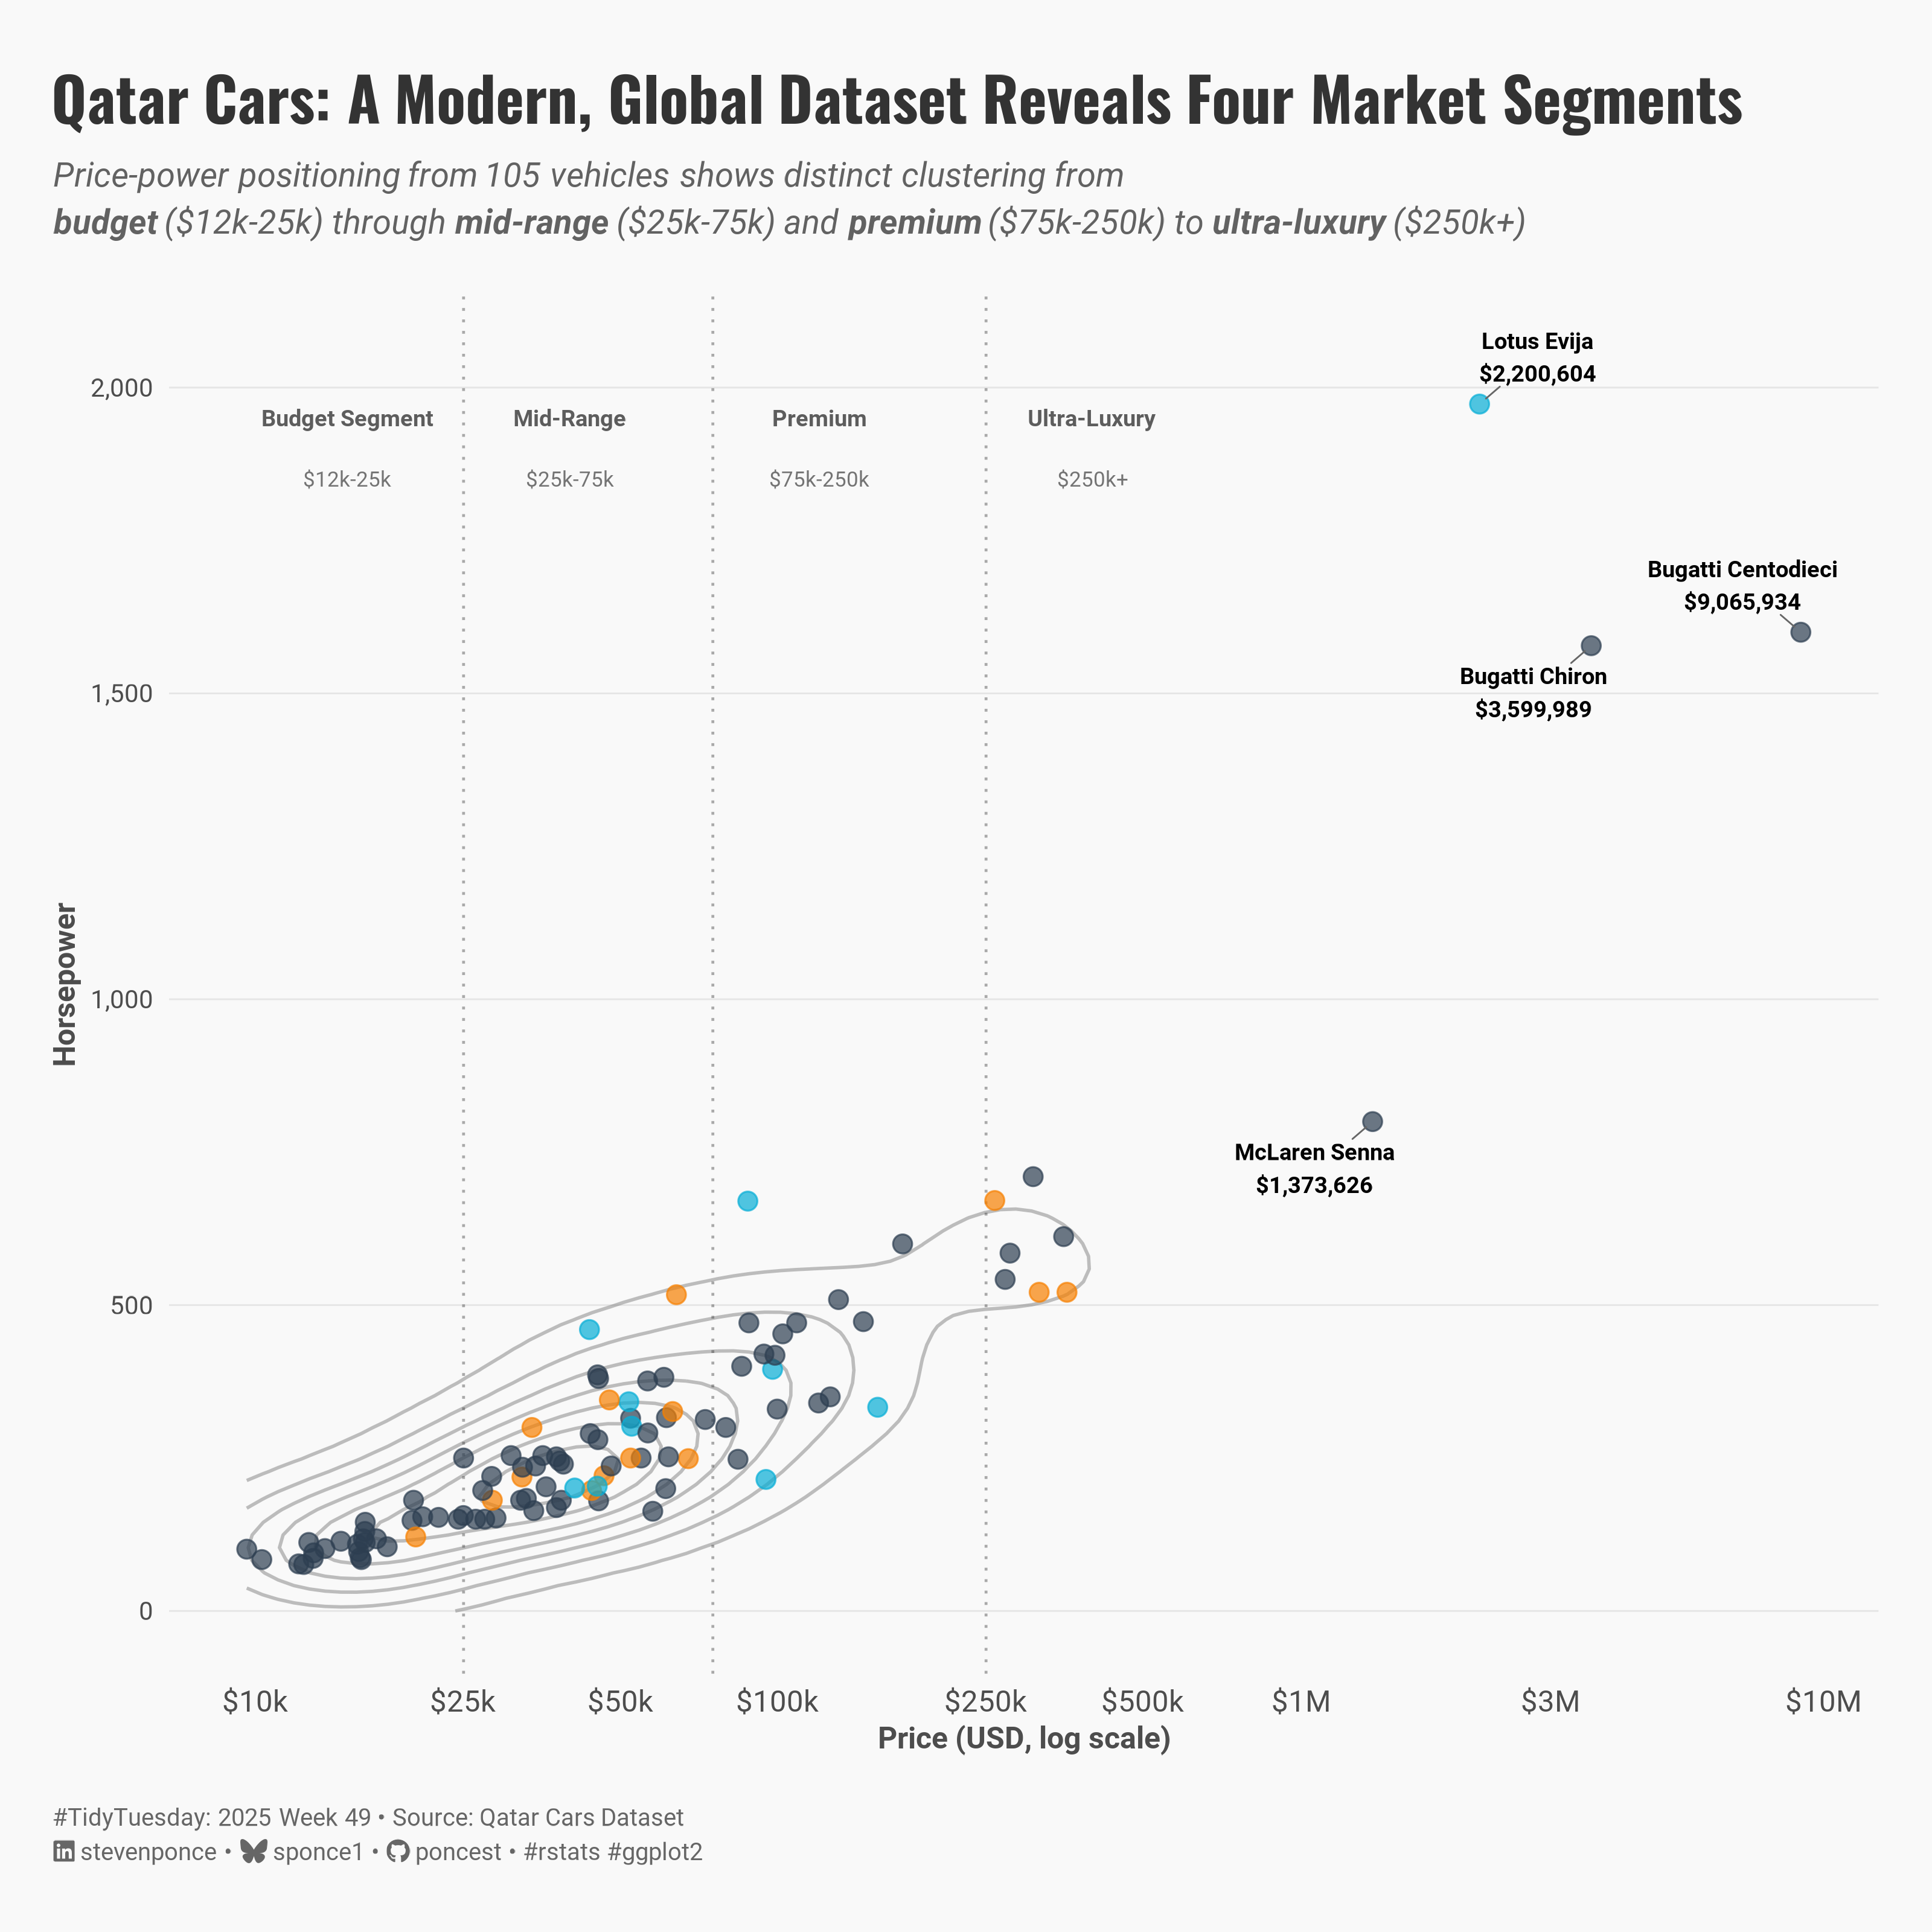

Generate this figure with R:
## Challenge: #TidyTuesday 2025 week 49
## Data:      Cars in Qatar
## Author:    Steven Ponce
## Date:      2025-12-09

## NOTE: This script uses custom helper functions for theming and formatting.
##       See "HELPER FUNCTIONS DOCUMENTATION" section at the end for details


## 1. LOAD PACKAGES & SETUP ----
if (!require("pacman")) install.packages("pacman")
pacman::p_load(
    tidyverse,     # Easily Install and Load the 'Tidyverse'
    ggtext,        # Improved Text Rendering Support for 'ggplot2'
    showtext,      # Using Fonts More Easily in R Graphs
    janitor,       # Simple Tools for Examining and Cleaning Dirty Data
    scales,        # Scale Functions for Visualization
    glue,          # Interpreted String Literals
    ggrepel        # Automatically Position Non-Overlapping Text Labels
)

### |- figure size ----
camcorder::gg_record(
  dir    = here::here("temp_plots"),
  device = "png",
  width  = 10,
  height = 10,
  units  = "in",
  dpi    = 320
)

# Source utility functions
source(here::here("R/utils/fonts.R"))
source(here::here("R/utils/social_icons.R"))
source(here::here("R/themes/base_theme.R"))


## 2. READ IN THE DATA ----
tt <- tidytuesdayR::tt_load(2025, week = 49)

qatarcars <- tt$qatarcars |> clean_names()

tidytuesdayR::readme(tt)
rm(tt)


## 3. EXAMINING THE DATA ----
glimpse(qatarcars)
skimr::skim(qatarcars) |> summary()


## 4. TIDY DATA ----
qatarcars_tidy <- qatarcars |>
  mutate(
    price_usd = price / 3.64,
    price_eur = price / 4.15
  )

# Identify top 4 most expensive cars
top4_cars <- qatarcars_tidy |>
  arrange(desc(price_usd)) |>
  head(4) |>
  mutate(
    label = paste0(make, " ", model, "\n$", label_comma(accuracy = 1)(price_usd))
  )

# Define market segments
segment_labels <- tibble(
  segment = c("Budget Segment", "Mid-Range", "Premium", "Ultra-Luxury"),
  price_usd = c(15000, 40000, 120000, 400000),
  horsepower = c(1950, 1950, 1950, 1950),
  price_range = c("$12k-25k", "$25k-75k", "$75k-250k", "$250k+")
)


## 5. VISUALIZATION ----

### |- plot aesthetics ----
colors <- get_theme_colors(
    palette = list(
        "Electric" = "#06AED5",
        "Hybrid" = "#F77F00", 
        "Petrol" = "#2C3E50",
        col_gray = "gray70"
    )
)

### |- titles and caption ----
title_text <- str_glue("Qatar Cars: A Modern, Global Dataset Reveals Four Market Segments")
subtitle_text <- str_glue(
    "Price-power positioning from 105 vehicles shows distinct clustering from<br>",
    "**budget** ($12k-25k) through **mid-range** ($25k-75k) and **premium** ($75k-250k) to **ultra-luxury** ($250k+)"
)

caption_text <- create_social_caption(
    tt_year  = 2025,
    tt_week  = 49,  
    source_text = str_glue(
        "Qatar Cars Dataset",
    )
)

### |-  fonts ----
setup_fonts()
fonts <- get_font_families()

### |-  plot theme ----
# Start with base theme
base_theme <- create_base_theme(colors)

# Add weekly-specific theme elements
weekly_theme <- extend_weekly_theme(
  base_theme,
  theme(
    # Text styling
    plot.title = element_markdown(
      face = "bold", family = fonts$title, size = rel(1.4),
      color = colors$title, margin = margin(b = 10), hjust = 0
    ),
    plot.subtitle = element_markdown(
      face = "italic", family = fonts$subtitle, lineheight = 1.2,
      color = colors$subtitle, size = rel(0.9), margin = margin(b = 20), hjust = 0
    ),

    # Grid
    panel.grid.minor = element_blank(),
    # panel.grid.major.x = element_blank(),
    panel.grid.major = element_line(color = "gray90", linewidth = 0.3),

    # Axes
    axis.title = element_text(size = rel(0.8), color = "gray30"),
    axis.text = element_text(color = "gray30"),
    axis.text.y = element_text(size = rel(0.85)),
    axis.ticks = element_blank(),

    # Facets
    strip.background = element_rect(fill = "gray95", color = NA),
    strip.text = element_text(
      face = "bold",
      color = "gray20",
      size = rel(0.9),
      margin = margin(t = 6, b = 4)
    ),
    panel.spacing = unit(1.5, "lines"),

    # Legend elements
    legend.position = "plot",
    legend.title = element_text(
      family = fonts$subtitle,
      color = colors$text, size = rel(0.8), face = "bold"
    ),
    legend.text = element_text(
      family = fonts$tsubtitle,
      color = colors$text, size = rel(0.7)
    ),
    legend.margin = margin(t = 15),

    # Plot margin
    plot.margin = margin(20, 20, 20, 20)
  )
)

# Set theme
theme_set(weekly_theme)

# labeling function for x-axis (k for thousands, M for millions)
custom_dollar_labels <- function(x) {
    case_when(
        x >= 1e6 ~ paste0("$", x / 1e6, "M"),
        x >= 1e3 ~ paste0("$", x / 1e3, "k"),
        TRUE ~ paste0("$", x)
    )
}

### |-  main plot ----
qatarcars_tidy |>
  ggplot(aes(x = price_usd, y = horsepower)) +
  # Geoms
  geom_density2d(color = "gray50", alpha = 0.5, linewidth = 0.6) +
  geom_vline(xintercept = 25000, linetype = "dotted", color = "gray20", alpha = 0.4) +
  geom_vline(xintercept = 75000, linetype = "dotted", color = "gray20", alpha = 0.4) +
  geom_vline(xintercept = 250000, linetype = "dotted", color = "gray20", alpha = 0.4) +
  geom_text(
    data = segment_labels,
    aes(x = price_usd, y = horsepower, label = segment),
    size = 3,
    fontface = "bold",
    color = "gray30",
    alpha = 0.9,
    family = fonts$text
  ) +
  geom_text(
    data = segment_labels,
    aes(x = price_usd, y = 1850, label = price_range),
    size = 2.8,
    color = "gray40",
    alpha = 0.9,
    family = fonts$text
  ) +
  geom_point(aes(color = enginetype), alpha = 0.7, size = 3) +
  geom_text_repel(
    data = top4_cars,
    aes(label = label),
    size = 3,
    fontface = "bold",
    box.padding = 0.5,
    point.padding = 0.3,
    segment.color = "gray40",
    segment.size = 0.3,
    min.segment.length = 0,
    family = fonts$text,
    seed = 1234
  ) +
  # Scales
  scale_x_log10(
    labels = custom_dollar_labels,
    breaks = c(10000, 25000, 50000, 100000, 250000, 500000, 1e6, 3e6, 10e6)
  ) +
  scale_y_continuous(labels = label_comma(), limits = c(0, 2050)) +
  scale_color_manual(
    values = colors$palette,
    name = "Engine Type"
  ) +
  # Labs
  labs(
    title = title_text,
    subtitle = subtitle_text,
    x = "Price (USD, log scale)",
    y = "Horsepower",
    caption = caption_text
  ) +
  # Theme
  theme(
    plot.title = element_markdown(
      size = rel(1.6),
      family = fonts$title,
      face = "bold",
      color = colors$title,
      lineheight = 1.15,
      margin = margin(t = 8, b = 5)
    ),
    plot.subtitle = element_markdown(
      size = rel(0.9),
      family = fonts$subtitle,
      color = alpha(colors$subtitle, 0.88),
      lineheight = 1.4,
      margin = margin(t = 5, b = 20)
    ),
    plot.caption = element_markdown(
      size = rel(0.65),
      family = fonts$subtitle,
      color = colors$caption,
      hjust = 0,
      lineheight = 1.4,
      margin = margin(t = 20, b = 5)
    ),
    panel.grid.minor.x = element_blank(),
    panel.grid.major.x = element_blank(),
  )


# 6. HELPER FUNCTIONS DOCUMENTATION ----

## ============================================================================ ##
##                     CUSTOM HELPER FUNCTIONS                                  ##
## ============================================================================ ##
#
# This analysis uses custom helper functions for consistent theming, fonts,
# and formatting across all my #TidyTuesday projects. The core analysis logic
# (data tidying and visualization) uses only standard tidyverse packages.
#
# -----------------------------------------------------------------------------
# FUNCTIONS USED IN THIS SCRIPT:
# -----------------------------------------------------------------------------
#
# 📂 R/utils/fonts.R
#    • setup_fonts()       - Initialize Google Fonts with showtext
#    • get_font_families() - Return standardized font family names
#
# 📂 R/utils/social_icons.R
#    • create_social_caption() - Generate formatted caption with social handles
#                                and #TidyTuesday attribution
#
# 📂 R/themes/base_theme.R
#    • create_base_theme()   - Create consistent base ggplot2 theme
#    • extend_weekly_theme() - Add weekly-specific theme customizations
#    • get_theme_colors()    - Get color palettes for highlight/text
#
# -----------------------------------------------------------------------------
# WHY CUSTOM FUNCTIONS?
# -----------------------------------------------------------------------------
# These utilities eliminate repetitive code and ensure visual consistency
# across 50+ weekly visualizations. Instead of copy-pasting 30+ lines of
# theme() code each week, I use create_base_theme() and extend as needed.
#
# -----------------------------------------------------------------------------
# VIEW SOURCE CODE:
# -----------------------------------------------------------------------------
# All helper functions are open source on GitHub:
# 🔗 https://github.com/poncest/tidytuesday/tree/main/R
#
# Main files:
#   • R/utils/fonts.R         - Font setup and management
#   • R/utils/social_icons.R  - Caption generation with icons
#   • R/themes/base_theme.R   - Reusable ggplot2 themes
#
# -----------------------------------------------------------------------------
# REPRODUCIBILITY:
# -----------------------------------------------------------------------------
# To run this script:
#
# Option 1 - Use the helper functions (recommended):
#   1. Clone the repo: https://github.com/poncest/tidytuesday/
#   2. Make sure the R/ directory structure is maintained
#   3. Run the script as-is
#
# Option 2 - Replace with standard code:
#   1. Replace setup_fonts() with your own font setup
#   2. Replace get_theme_colors() with manual color definitions
#   3. Replace create_base_theme() with theme_minimal() + theme()
#   4. Replace create_social_caption() with manual caption text
#
## ============================================================================ ##


# 7. SESSION INFO ----
sessioninfo::session_info(include_base = TRUE)

# ─ Session info ───────────────────────────────────────────────────────
# setting  value
# version  R version 4.4.1 (2024-06-14 ucrt)
# os       Windows 11 x64 (build 26100)
# system   x86_64, mingw32
# ui       RStudio
# language (EN)
# collate  English_United States.utf8
# ctype    English_United States.utf8
# tz       America/New_York
# date     2025-12-08
# rstudio  2025.09.2+418 Cucumberleaf Sunflower (desktop)
# pandoc   NA
# 
# ─ Packages ───────────────────────────────────────────────────────────
# ! package      * version  date (UTC) lib source
# V base         * 4.4.1    2024-04-24 [2] local (on disk 4.4.0)
# P base64enc      0.1-3    2015-07-28 [?] CRAN (R 4.4.0)
# P bit            4.0.5    2022-11-15 [?] CRAN (R 4.4.0)
# P bit64          4.0.5    2020-08-30 [?] CRAN (R 4.4.0)
# P camcorder      0.1.0    2022-10-03 [?] CRAN (R 4.4.0)
# cli            3.6.3    2024-06-21 [1] CRAN (R 4.4.1)
# P colorspace     2.1-1    2024-07-26 [?] CRAN (R 4.4.1)
# P commonmark     1.9.1    2024-01-30 [?] CRAN (R 4.4.0)
# P compiler       4.4.0    2024-04-24 [?] local
# P crayon         1.5.2    2022-09-29 [?] CRAN (R 4.4.0)
# P curl           5.2.1    2024-03-01 [?] CRAN (R 4.4.0)
# P datasets     * 4.4.0    2024-04-24 [?] local
# P digest         0.6.35   2024-03-11 [?] CRAN (R 4.4.0)
# dplyr        * 1.1.4    2023-11-17 [1] CRAN (R 4.4.0)
# P evaluate       0.23     2023-11-01 [?] CRAN (R 4.4.0)
# P fansi          1.0.6    2023-12-08 [?] CRAN (R 4.4.0)
# farver         2.1.2    2024-05-13 [1] CRAN (R 4.4.1)
# P fastmap        1.1.1    2023-02-24 [?] CRAN (R 4.4.0)
# forcats      * 1.0.0    2023-01-29 [1] CRAN (R 4.4.0)
# generics       0.1.3    2022-07-05 [1] CRAN (R 4.4.0)
# ggplot2      * 3.5.1    2024-04-23 [1] CRAN (R 4.4.0)
# P ggrepel      * 0.9.5    2024-01-10 [?] CRAN (R 4.4.0)
# P ggtext       * 0.1.2    2022-09-16 [?] CRAN (R 4.4.0)
# P gh             1.4.1    2024-03-28 [?] CRAN (R 4.4.0)
# P gifski         1.12.0-2 2023-08-12 [?] CRAN (R 4.4.0)
# P gitcreds       0.1.2    2022-09-08 [?] CRAN (R 4.4.0)
# glue         * 1.8.0    2024-09-30 [1] CRAN (R 4.4.2)
# P graphics     * 4.4.0    2024-04-24 [?] local
# P grDevices    * 4.4.0    2024-04-24 [?] local
# P grid           4.4.0    2024-04-24 [?] local
# P gridtext       0.1.5    2022-09-16 [?] CRAN (R 4.4.0)
# gtable         0.3.5    2024-04-22 [1] CRAN (R 4.4.0)
# P here         * 1.0.1    2020-12-13 [?] CRAN (R 4.4.0)
# P hms            1.1.3    2023-03-21 [?] CRAN (R 4.4.0)
# P htmltools      0.5.8.1  2024-04-04 [?] CRAN (R 4.4.0)
# P httr2          1.0.1    2024-04-01 [?] CRAN (R 4.4.0)
# isoband        0.2.7    2022-12-20 [1] CRAN (R 4.4.0)
# P janitor      * 2.2.0    2023-02-02 [?] CRAN (R 4.4.0)
# P jsonlite       1.8.8    2023-12-04 [?] CRAN (R 4.4.0)
# P knitr          1.50     2025-03-16 [?] RSPM
# labeling       0.4.3    2023-08-29 [1] CRAN (R 4.4.0)
# P lifecycle      1.0.4    2023-11-07 [?] CRAN (R 4.4.0)
# P lubridate    * 1.9.3    2023-09-27 [?] CRAN (R 4.4.0)
# magick         2.8.3    2024-02-18 [1] CRAN (R 4.4.0)
# P magrittr       2.0.3    2022-03-30 [?] CRAN (R 4.4.0)
# markdown       1.13     2024-06-04 [1] CRAN (R 4.4.2)
# P MASS           7.3-60.2 2024-04-24 [?] local
# P methods      * 4.4.0    2024-04-24 [?] local
# munsell        0.5.1    2024-04-01 [1] CRAN (R 4.4.0)
# P pacman       * 0.5.1    2019-03-11 [?] CRAN (R 4.4.0)
# P parallel       4.4.0    2024-04-24 [?] local
# P pillar         1.9.0    2023-03-22 [?] CRAN (R 4.4.0)
# P pkgconfig      2.0.3    2019-09-22 [?] CRAN (R 4.4.0)
# P purrr        * 1.0.2    2023-08-10 [?] CRAN (R 4.4.0)
# P R6             2.5.1    2021-08-19 [?] CRAN (R 4.4.0)
# P ragg           1.3.3    2024-09-11 [?] CRAN (R 4.4.2)
# P rappdirs       0.3.3    2021-01-31 [?] CRAN (R 4.4.0)
# P Rcpp           1.0.12   2024-01-09 [?] CRAN (R 4.4.0)
# P readr        * 2.1.5    2024-01-10 [?] CRAN (R 4.4.0)
# P renv           1.0.7    2024-04-11 [?] CRAN (R 4.4.0)
# P repr           1.1.7    2024-03-22 [?] CRAN (R 4.4.0)
# rlang          1.1.4    2024-06-04 [1] CRAN (R 4.4.1)
# P rprojroot      2.0.4    2023-11-05 [?] CRAN (R 4.4.0)
# P rstudioapi     0.16.0   2024-03-24 [?] CRAN (R 4.4.0)
# P rsvg           2.6.0    2023-10-08 [?] CRAN (R 4.4.0)
# scales       * 1.3.0    2023-11-28 [1] CRAN (R 4.4.0)
# P sessioninfo    1.2.2    2021-12-06 [?] CRAN (R 4.4.0)
# P showtext     * 0.9-7    2024-03-02 [?] CRAN (R 4.4.0)
# P showtextdb   * 3.0      2020-06-04 [?] CRAN (R 4.4.0)
# P skimr          2.1.5    2022-12-23 [?] CRAN (R 4.4.0)
# P snakecase      0.11.1   2023-08-27 [?] CRAN (R 4.4.0)
# P stats        * 4.4.0    2024-04-24 [?] local
# stringi        1.8.4    2024-05-06 [1] CRAN (R 4.4.0)
# P stringr      * 1.5.1    2023-11-14 [?] CRAN (R 4.4.0)
# P svglite        2.1.3    2023-12-08 [?] CRAN (R 4.4.0)
# P sysfonts     * 0.8.9    2024-03-02 [?] CRAN (R 4.4.0)
# systemfonts    1.1.0    2024-05-15 [1] CRAN (R 4.4.0)
# textshaping    0.4.0    2024-05-24 [1] CRAN (R 4.4.0)
# P tibble       * 3.2.1    2023-03-20 [?] CRAN (R 4.4.0)
# tidyr        * 1.3.1    2024-01-24 [1] CRAN (R 4.4.0)
# tidyselect     1.2.1    2024-03-11 [1] CRAN (R 4.4.0)
# P tidytuesdayR   1.2.1    2025-04-29 [?] CRAN (R 4.4.3)
# tidyverse    * 2.0.0    2023-02-22 [1] CRAN (R 4.4.3)
# P timechange     0.3.0    2024-01-18 [?] CRAN (R 4.4.0)
# P tools          4.4.0    2024-04-24 [?] local
# P tzdb           0.4.0    2023-05-12 [?] CRAN (R 4.4.0)
# P utf8           1.2.4    2023-10-22 [?] CRAN (R 4.4.0)
# P utils        * 4.4.0    2024-04-24 [?] local
# P vctrs          0.6.5    2023-12-01 [?] CRAN (R 4.4.0)
# P vroom          1.6.5    2023-12-05 [?] CRAN (R 4.4.0)
# P withr          3.0.2    2024-10-28 [?] CRAN (R 4.4.2)
# P xfun           0.52     2025-04-02 [?] CRAN (R 4.4.3)
# P xml2           1.3.6    2023-12-04 [?] CRAN (R 4.4.0)
# 
# V ── Loaded and on-disk version mismatch.
# P ── Loaded and on-disk path mismatch.
# 
# ──────────────────────────────────────────────────────────────────────
# > 
